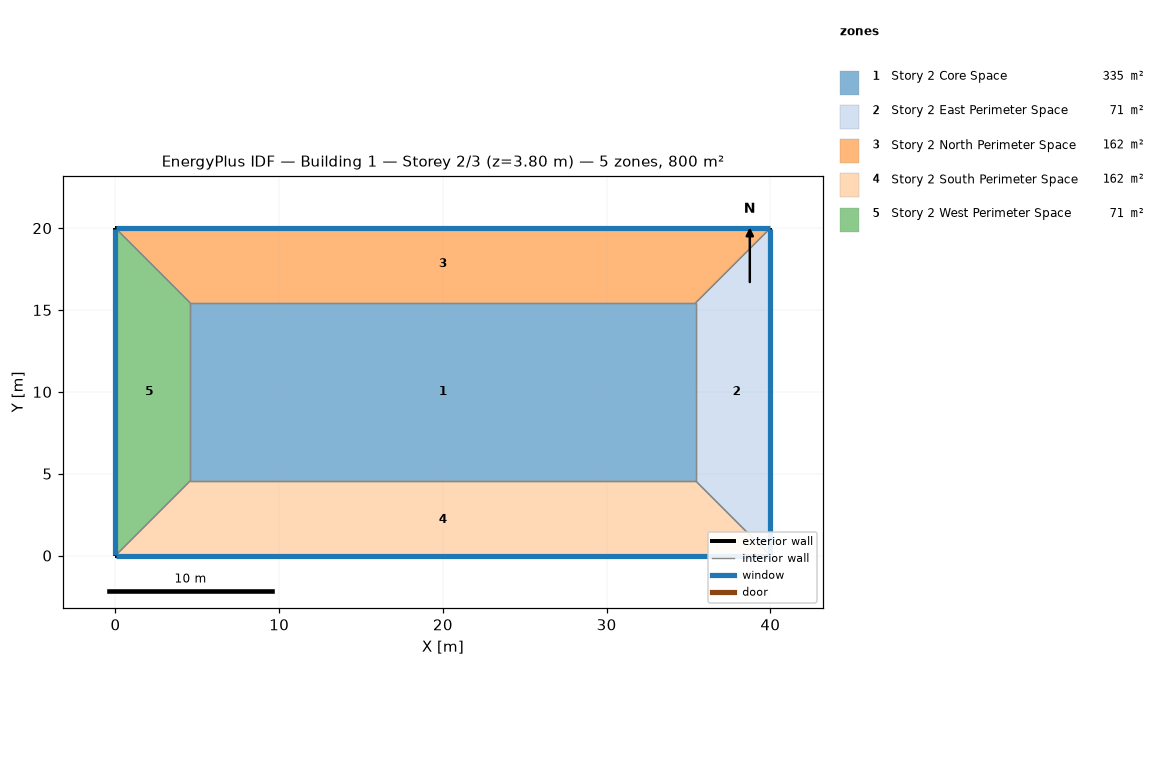
=== STOREY PLAN SPEC (per zone: floor XY polygon, exterior-wall plan segments, windows/doors) ===
zone 1: Story 2 Core Space  (335.1 m²)
  floor: (35.43, 15.43) (35.43, 4.57) (4.57, 4.57) (4.57, 15.43)
  interior walls: 4
zone 2: Story 2 East Perimeter Space  (70.5 m²)
  floor: (40.00, 20.00) (40.00, 0.00) (35.43, 4.57) (35.43, 15.43)
  exterior wall: (40.00, 0.00) – (40.00, 20.00)  [20.0 m]
    window: (40.00, 0.03) – (40.00, 19.97)  [22.8 m²]
  interior walls: 3
zone 3: Story 2 North Perimeter Space  (161.9 m²)
  floor: (40.00, 20.00) (35.43, 15.43) (4.57, 15.43) (0.00, 20.00)
  exterior wall: (40.00, 20.00) – (0.00, 20.00)  [40.0 m]
    window: (39.97, 20.00) – (0.03, 20.00)  [45.6 m²]
  interior walls: 3
zone 4: Story 2 South Perimeter Space  (161.9 m²)
  floor: (35.43, 4.57) (40.00, 0.00) (0.00, 0.00) (4.57, 4.57)
  exterior wall: (0.00, 0.00) – (40.00, 0.00)  [40.0 m]
    window: (0.03, 0.00) – (39.97, 0.00)  [45.6 m²]
  interior walls: 3
zone 5: Story 2 West Perimeter Space  (70.5 m²)
  floor: (0.00, 20.00) (4.57, 15.43) (4.57, 4.57) (0.00, 0.00)
  exterior wall: (0.00, 20.00) – (0.00, 0.00)  [20.0 m]
    window: (0.00, 19.97) – (0.00, 0.03)  [22.8 m²]
  interior walls: 3

=== DERIVED (storey summary) ===
Building: Building 1
Storey: 2 of 3  (floor level z = 3.80 m)
Storey gross floor area: 800.0 m²
Zones on this storey: 5
  - Story 2 Core Space: floor 335.1 m²
  - Story 2 East Perimeter Space: floor 70.5 m²; exterior wall 20.0 m (76.0 m²); 1 window(s) 22.8 m²; WWR 30.0%
  - Story 2 North Perimeter Space: floor 161.9 m²; exterior wall 40.0 m (152.0 m²); 1 window(s) 45.6 m²; WWR 30.0%
  - Story 2 South Perimeter Space: floor 161.9 m²; exterior wall 40.0 m (152.0 m²); 1 window(s) 45.6 m²; WWR 30.0%
  - Story 2 West Perimeter Space: floor 70.5 m²; exterior wall 20.0 m (76.0 m²); 1 window(s) 22.8 m²; WWR 30.0%
Zone adjacency (shared interzone walls):
  - Story 2 Core Space ↔ Story 2 East Perimeter Space
  - Story 2 Core Space ↔ Story 2 North Perimeter Space
  - Story 2 Core Space ↔ Story 2 South Perimeter Space
  - Story 2 Core Space ↔ Story 2 West Perimeter Space
  - Story 2 East Perimeter Space ↔ Story 2 North Perimeter Space
  - Story 2 East Perimeter Space ↔ Story 2 South Perimeter Space
  - Story 2 North Perimeter Space ↔ Story 2 West Perimeter Space
  - Story 2 South Perimeter Space ↔ Story 2 West Perimeter Space